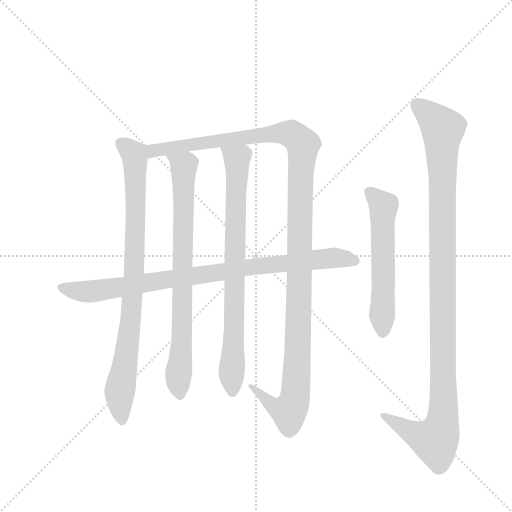
t = 0.00 s
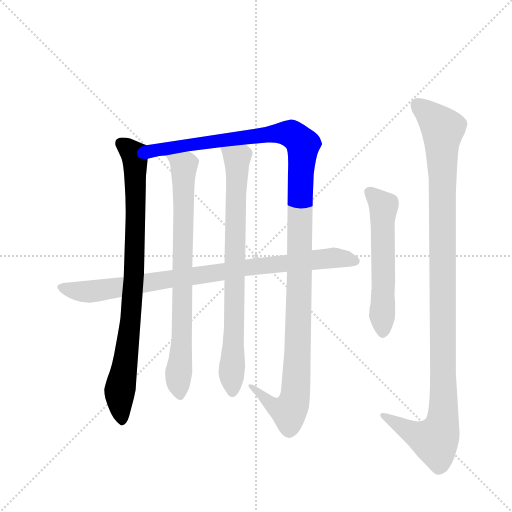
t = 1.41 s
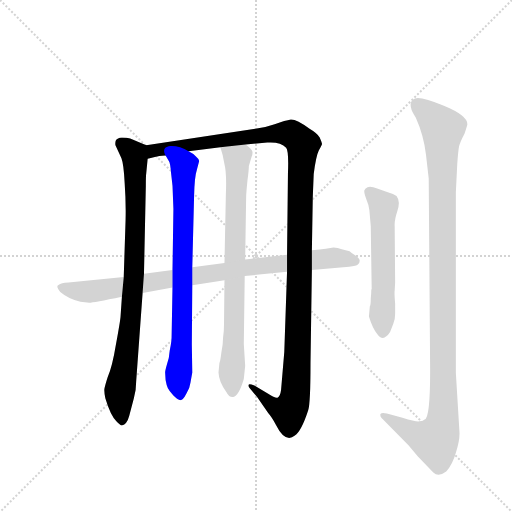
t = 2.82 s
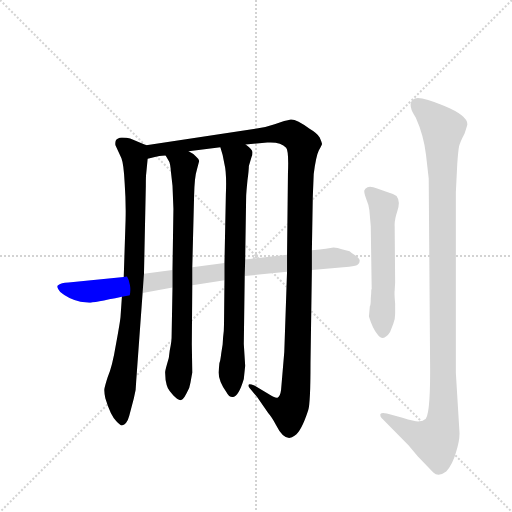
t = 4.23 s
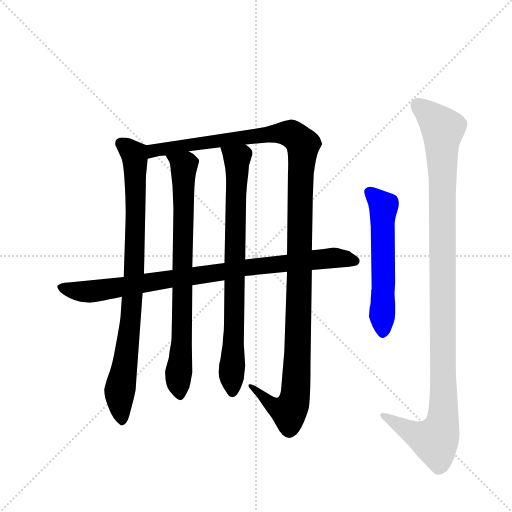
t = 5.64 s
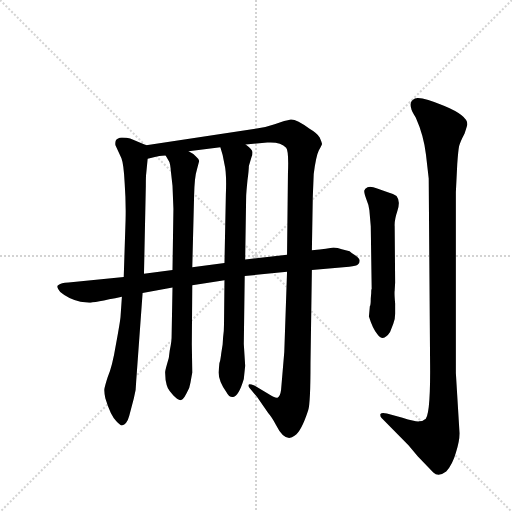
t = 7.05 s

The animated SVG that drew these frames (rendered in a browser with its animation timeline set to each time). Animation: 7 CSS @keyframes rules; one cycle of 7.05 s.

<svg version="1.1" viewBox="0 0 1024 1024" xmlns="http://www.w3.org/2000/svg">
  <g stroke="lightgray" stroke-dasharray="1,1" stroke-width="1" transform="scale(4, 4)">
    <line x1="0" y1="0" x2="256" y2="256"></line>
    <line x1="256" y1="0" x2="0" y2="256"></line>
    <line x1="128" y1="0" x2="128" y2="256"></line>
    <line x1="0" y1="128" x2="256" y2="128"></line>
  </g>
  <g transform="scale(0.92, -0.92) translate(60, -900)">
    <style type="text/css">
      
        @keyframes keyframes0 {
          from {
            stroke: blue;
            stroke-dashoffset: 874;
            stroke-width: 128;
          }
          74% {
            animation-timing-function: step-end;
            stroke: blue;
            stroke-dashoffset: 0;
            stroke-width: 128;
          }
          to {
            stroke: black;
            stroke-width: 1024;
          }
        }
        #make-me-a-hanzi-animation-0 {
          animation: keyframes0 0.9612630208333334s both;
          animation-delay: 0s;
          animation-timing-function: linear;
        }
      
        @keyframes keyframes1 {
          from {
            stroke: blue;
            stroke-dashoffset: 1288;
            stroke-width: 128;
          }
          81% {
            animation-timing-function: step-end;
            stroke: blue;
            stroke-dashoffset: 0;
            stroke-width: 128;
          }
          to {
            stroke: black;
            stroke-width: 1024;
          }
        }
        #make-me-a-hanzi-animation-1 {
          animation: keyframes1 1.2981770833333333s both;
          animation-delay: 0.9612630208333334s;
          animation-timing-function: linear;
        }
      
        @keyframes keyframes2 {
          from {
            stroke: blue;
            stroke-dashoffset: 795;
            stroke-width: 128;
          }
          72% {
            animation-timing-function: step-end;
            stroke: blue;
            stroke-dashoffset: 0;
            stroke-width: 128;
          }
          to {
            stroke: black;
            stroke-width: 1024;
          }
        }
        #make-me-a-hanzi-animation-2 {
          animation: keyframes2 0.89697265625s both;
          animation-delay: 2.2594401041666665s;
          animation-timing-function: linear;
        }
      
        @keyframes keyframes3 {
          from {
            stroke: blue;
            stroke-dashoffset: 799;
            stroke-width: 128;
          }
          72% {
            animation-timing-function: step-end;
            stroke: blue;
            stroke-dashoffset: 0;
            stroke-width: 128;
          }
          to {
            stroke: black;
            stroke-width: 1024;
          }
        }
        #make-me-a-hanzi-animation-3 {
          animation: keyframes3 0.9002278645833334s both;
          animation-delay: 3.1564127604166665s;
          animation-timing-function: linear;
        }
      
        @keyframes keyframes4 {
          from {
            stroke: blue;
            stroke-dashoffset: 899;
            stroke-width: 128;
          }
          75% {
            animation-timing-function: step-end;
            stroke: blue;
            stroke-dashoffset: 0;
            stroke-width: 128;
          }
          to {
            stroke: black;
            stroke-width: 1024;
          }
        }
        #make-me-a-hanzi-animation-4 {
          animation: keyframes4 0.9816080729166666s both;
          animation-delay: 4.056640625s;
          animation-timing-function: linear;
        }
      
        @keyframes keyframes5 {
          from {
            stroke: blue;
            stroke-dashoffset: 573;
            stroke-width: 128;
          }
          65% {
            animation-timing-function: step-end;
            stroke: blue;
            stroke-dashoffset: 0;
            stroke-width: 128;
          }
          to {
            stroke: black;
            stroke-width: 1024;
          }
        }
        #make-me-a-hanzi-animation-5 {
          animation: keyframes5 0.71630859375s both;
          animation-delay: 5.038248697916667s;
          animation-timing-function: linear;
        }
      
        @keyframes keyframes6 {
          from {
            stroke: blue;
            stroke-dashoffset: 1139;
            stroke-width: 128;
          }
          79% {
            animation-timing-function: step-end;
            stroke: blue;
            stroke-dashoffset: 0;
            stroke-width: 128;
          }
          to {
            stroke: black;
            stroke-width: 1024;
          }
        }
        #make-me-a-hanzi-animation-6 {
          animation: keyframes6 1.1769205729166667s both;
          animation-delay: 5.754557291666667s;
          animation-timing-function: linear;
        }
      
    </style>
    
      <path d="M 205 255 L 202 211 Q 201 200 192 151 Q 184 102 174 80 Q 168 61 167 55 Q 166 49 169 34 Q 180 -3 193 -16 Q 201 -25 205 -25 Q 216 -23 221 -4 L 231 34 Q 236 50 236 70 L 250 263 L 253 305 L 257 495 Q 257 519 258 524 L 261 555 C 264 582 264 582 258 584 L 223 599 Q 216 601 205 601 Q 195 600 192 595 Q 190 590 191 584 L 204 556 Q 209 543 211 502 Q 214 460 213 422 L 209 298 L 205 255 Z" fill="lightgray"></path>
    
      <path d="M 564 309 L 558 135 L 551 52 Q 549 38 544 36 Q 540 33 523 44 L 493 62 Q 482 66 481 64 Q 479 60 483 56 L 499 37 L 523 2 Q 531 -7 540 -24 Q 560 -64 581 -47 Q 595 -38 610 8 Q 615 24 615 110 L 618 313 L 618 356 L 620 473 L 622 522 Q 627 561 633 573 Q 640 585 640 587 Q 640 589 635 601 Q 630 610 613 620 Q 584 641 572 640 Q 561 638 537 630 Q 514 622 495 620 L 258 584 C 228 579 232 549 261 555 L 279 559 Q 283 561 300 562 L 350 571 L 419 580 L 474 586 L 521 590 Q 550 592 562 579 Q 568 572 566 524 L 564 346 L 564 309 Z" fill="lightgray"></path>
    
      <path d="M 315 275 L 313 166 Q 313 158 309 138 Q 308 122 303 108 Q 299 94 299 90 L 300 74 Q 302 62 305 56 Q 308 50 317 40 Q 327 30 332 30 Q 338 30 345 44 Q 353 57 354 68 L 358 90 L 357 151 L 358 280 L 358 319 L 362 476 Q 363 516 368 531 L 373 550 Q 373 554 366 560 Q 360 566 350 571 C 325 587 285 588 300 562 L 307 550 Q 310 547 312 523 L 315 496 L 317 446 L 315 313 L 315 275 Z" fill="lightgray"></path>
    
      <path d="M 428 291 L 427 196 Q 427 180 425 167 L 424 151 L 421 132 Q 419 115 417 111 L 415 90 Q 416 69 432 48 Q 439 35 447 37 Q 459 39 470 76 L 473 105 L 470 152 L 472 300 L 473 336 L 475 466 Q 475 476 476 487 L 478 508 Q 481 530 481 539 L 487 559 Q 489 563 489 569 Q 489 575 474 586 C 452 606 411 609 419 580 L 424 563 L 428 543 Q 433 523 431 477 L 428 328 L 428 291 Z" fill="lightgray"></path>
    
      <path d="M 250 263 L 315 275 L 358 280 L 428 291 L 472 300 L 564 309 L 618 313 L 699 320 Q 715 322 718 325 Q 722 328 722 333 Q 722 338 712 345 Q 703 351 700 354 L 683 358 Q 674 362 665 362 Q 655 360 618 356 L 564 346 L 473 336 L 428 328 L 358 319 L 315 313 L 253 305 L 209 298 L 89 286 Q 72 285 68 281 Q 60 279 71 265 Q 90 249 115 244 L 134 242 Q 143 242 205 255 L 250 263 Z" fill="lightgray"></path>
    
      <path d="M 747 263 L 746 251 Q 746 236 744 234 L 742 212 Q 750 186 760 174 Q 773 155 788 178 L 795 196 Q 799 204 799 218 L 799 240 Q 797 264 798 268 L 799 286 L 798 408 Q 797 421 804 442 Q 811 463 802 474 Q 796 478 783 482 L 760 490 Q 746 496 739 493 Q 733 490 732 486 Q 731 482 736 468 Q 742 454 743 443 L 746 408 L 748 272 Q 747 272 747 263 Z" fill="lightgray"></path>
    
      <path d="M 939 -42 L 931 89 L 931 482 L 934 543 Q 936 572 938 582 Q 940 591 950 610 Q 956 628 956 630 Q 956 649 905 670 Q 855 691 842 686 Q 829 680 834 664 Q 834 660 844 644 Q 861 606 866 564 L 872 512 L 875 108 Q 876 -9 863 -12 Q 859 -16 851 -16 Q 844 -17 815 -8 L 781 1 Q 770 4 767 0 Q 766 -4 769 -8 L 828 -68 L 848 -92 L 882 -127 Q 893 -138 910 -125 Q 924 -109 931 -84 Q 939 -60 939 -42 Z" fill="lightgray"></path>
    
    
      <clipPath id="make-me-a-hanzi-clip-0">
        <path d="M 205 255 L 202 211 Q 201 200 192 151 Q 184 102 174 80 Q 168 61 167 55 Q 166 49 169 34 Q 180 -3 193 -16 Q 201 -25 205 -25 Q 216 -23 221 -4 L 231 34 Q 236 50 236 70 L 250 263 L 253 305 L 257 495 Q 257 519 258 524 L 261 555 C 264 582 264 582 258 584 L 223 599 Q 216 601 205 601 Q 195 600 192 595 Q 190 590 191 584 L 204 556 Q 209 543 211 502 Q 214 460 213 422 L 209 298 L 205 255 Z"></path>
      </clipPath>
      <path clip-path="url(#make-me-a-hanzi-clip-0)" d="M 203 588 L 231 565 L 235 505 L 232 313 L 222 183 L 200 45 L 204 -14" fill="none" id="make-me-a-hanzi-animation-0" stroke-dasharray="746 1492" stroke-linecap="round"></path>
    
      <clipPath id="make-me-a-hanzi-clip-1">
        <path d="M 564 309 L 558 135 L 551 52 Q 549 38 544 36 Q 540 33 523 44 L 493 62 Q 482 66 481 64 Q 479 60 483 56 L 499 37 L 523 2 Q 531 -7 540 -24 Q 560 -64 581 -47 Q 595 -38 610 8 Q 615 24 615 110 L 618 313 L 618 356 L 620 473 L 622 522 Q 627 561 633 573 Q 640 585 640 587 Q 640 589 635 601 Q 630 610 613 620 Q 584 641 572 640 Q 561 638 537 630 Q 514 622 495 620 L 258 584 C 228 579 232 549 261 555 L 279 559 Q 283 561 300 562 L 350 571 L 419 580 L 474 586 L 521 590 Q 550 592 562 579 Q 568 572 566 524 L 564 346 L 564 309 Z"></path>
      </clipPath>
      <path clip-path="url(#make-me-a-hanzi-clip-1)" d="M 264 563 L 284 575 L 535 610 L 575 607 L 596 589 L 586 98 L 582 43 L 572 10 L 568 5 L 534 18 L 487 61" fill="none" id="make-me-a-hanzi-animation-1" stroke-dasharray="1160 2320" stroke-linecap="round"></path>
    
      <clipPath id="make-me-a-hanzi-clip-2">
        <path d="M 315 275 L 313 166 Q 313 158 309 138 Q 308 122 303 108 Q 299 94 299 90 L 300 74 Q 302 62 305 56 Q 308 50 317 40 Q 327 30 332 30 Q 338 30 345 44 Q 353 57 354 68 L 358 90 L 357 151 L 358 280 L 358 319 L 362 476 Q 363 516 368 531 L 373 550 Q 373 554 366 560 Q 360 566 350 571 C 325 587 285 588 300 562 L 307 550 Q 310 547 312 523 L 315 496 L 317 446 L 315 313 L 315 275 Z"></path>
      </clipPath>
      <path clip-path="url(#make-me-a-hanzi-clip-2)" d="M 307 558 L 339 539 L 336 187 L 327 74 L 332 38" fill="none" id="make-me-a-hanzi-animation-2" stroke-dasharray="667 1334" stroke-linecap="round"></path>
    
      <clipPath id="make-me-a-hanzi-clip-3">
        <path d="M 428 291 L 427 196 Q 427 180 425 167 L 424 151 L 421 132 Q 419 115 417 111 L 415 90 Q 416 69 432 48 Q 439 35 447 37 Q 459 39 470 76 L 473 105 L 470 152 L 472 300 L 473 336 L 475 466 Q 475 476 476 487 L 478 508 Q 481 530 481 539 L 487 559 Q 489 563 489 569 Q 489 575 474 586 C 452 606 411 609 419 580 L 424 563 L 428 543 Q 433 523 431 477 L 428 328 L 428 291 Z"></path>
      </clipPath>
      <path clip-path="url(#make-me-a-hanzi-clip-3)" d="M 426 578 L 455 552 L 445 48" fill="none" id="make-me-a-hanzi-animation-3" stroke-dasharray="671 1342" stroke-linecap="round"></path>
    
      <clipPath id="make-me-a-hanzi-clip-4">
        <path d="M 250 263 L 315 275 L 358 280 L 428 291 L 472 300 L 564 309 L 618 313 L 699 320 Q 715 322 718 325 Q 722 328 722 333 Q 722 338 712 345 Q 703 351 700 354 L 683 358 Q 674 362 665 362 Q 655 360 618 356 L 564 346 L 473 336 L 428 328 L 358 319 L 315 313 L 253 305 L 209 298 L 89 286 Q 72 285 68 281 Q 60 279 71 265 Q 90 249 115 244 L 134 242 Q 143 242 205 255 L 250 263 Z"></path>
      </clipPath>
      <path clip-path="url(#make-me-a-hanzi-clip-4)" d="M 74 274 L 135 266 L 482 320 L 667 340 L 711 334" fill="none" id="make-me-a-hanzi-animation-4" stroke-dasharray="771 1542" stroke-linecap="round"></path>
    
      <clipPath id="make-me-a-hanzi-clip-5">
        <path d="M 747 263 L 746 251 Q 746 236 744 234 L 742 212 Q 750 186 760 174 Q 773 155 788 178 L 795 196 Q 799 204 799 218 L 799 240 Q 797 264 798 268 L 799 286 L 798 408 Q 797 421 804 442 Q 811 463 802 474 Q 796 478 783 482 L 760 490 Q 746 496 739 493 Q 733 490 732 486 Q 731 482 736 468 Q 742 454 743 443 L 746 408 L 748 272 Q 747 272 747 263 Z"></path>
      </clipPath>
      <path clip-path="url(#make-me-a-hanzi-clip-5)" d="M 742 483 L 774 452 L 773 180" fill="none" id="make-me-a-hanzi-animation-5" stroke-dasharray="445 890" stroke-linecap="round"></path>
    
      <clipPath id="make-me-a-hanzi-clip-6">
        <path d="M 939 -42 L 931 89 L 931 482 L 934 543 Q 936 572 938 582 Q 940 591 950 610 Q 956 628 956 630 Q 956 649 905 670 Q 855 691 842 686 Q 829 680 834 664 Q 834 660 844 644 Q 861 606 866 564 L 872 512 L 875 108 Q 876 -9 863 -12 Q 859 -16 851 -16 Q 844 -17 815 -8 L 781 1 Q 770 4 767 0 Q 766 -4 769 -8 L 828 -68 L 848 -92 L 882 -127 Q 893 -138 910 -125 Q 924 -109 931 -84 Q 939 -60 939 -42 Z"></path>
      </clipPath>
      <path clip-path="url(#make-me-a-hanzi-clip-6)" d="M 847 672 L 903 619 L 903 -8 L 886 -58 L 843 -44 L 774 -2" fill="none" id="make-me-a-hanzi-animation-6" stroke-dasharray="1011 2022" stroke-linecap="round"></path>
    
  </g>
</svg>
